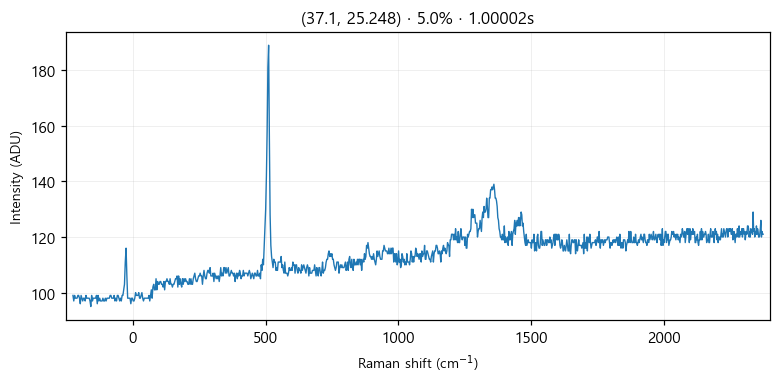

Source data for this figure (header and first rows):
# laser_power_pct, 5.0
# exposure_time, 1
# laser_nm, 532
# mode, single
pixel_index, raman_shift_cm-1, wavelength_nm, intensity
0, -225.3, 525.7, 99.0
1, -222.2, 525.8, 97.0
2, -219.2, 525.9, 99.0
3, -216.1, 526, 98.0
4, -213, 526.1, 98.0
5, -210, 526.1, 98.0
6, -206.9, 526.2, 99.0
7, -203.8, 526.3, 99.0
8, -200.8, 526.4, 98.0
9, -197.7, 526.5, 96.0
10, -194.7, 526.6, 99.0
11, -191.6, 526.7, 98.0
12, -188.6, 526.7, 97.0
13, -185.5, 526.8, 98.0
14, -182.4, 526.9, 98.0
15, -179.4, 527, 97.0
16, -176.3, 527.1, 99.0
17, -173.3, 527.2, 98.0
18, -170.2, 527.2, 98.0
19, -167.2, 527.3, 98.0
20, -164.2, 527.4, 98.0
21, -161.1, 527.5, 97.0
22, -158.1, 527.6, 95.0
23, -155, 527.7, 99.0
24, -152, 527.8, 97.0
25, -148.9, 527.8, 98.0
26, -145.9, 527.9, 98.0
27, -142.9, 528, 98.0
28, -139.8, 528.1, 98.0
29, -136.8, 528.2, 99.0
30, -133.8, 528.3, 96.0
31, -130.7, 528.3, 99.0
32, -127.7, 528.4, 97.0
33, -124.7, 528.5, 98.0
34, -121.6, 528.6, 97.0
35, -118.6, 528.7, 97.0
36, -115.6, 528.8, 97.0
37, -112.6, 528.9, 98.0
38, -109.5, 528.9, 97.0
39, -106.5, 529, 97.0
40, -103.5, 529.1, 98.0
41, -100.5, 529.2, 97.0
42, -97.44, 529.3, 98.0
43, -94.42, 529.4, 98.0
44, -91.41, 529.4, 98.0
45, -88.39, 529.5, 98.0
46, -85.38, 529.6, 99.0
47, -82.36, 529.7, 99.0
48, -79.35, 529.8, 98.0
49, -76.34, 529.9, 98.0
50, -73.33, 530, 98.0
51, -70.32, 530, 99.0
52, -67.31, 530.1, 97.0
53, -64.3, 530.2, 98.0
54, -61.3, 530.3, 97.0
55, -58.29, 530.4, 99.0
... 968 more rows
